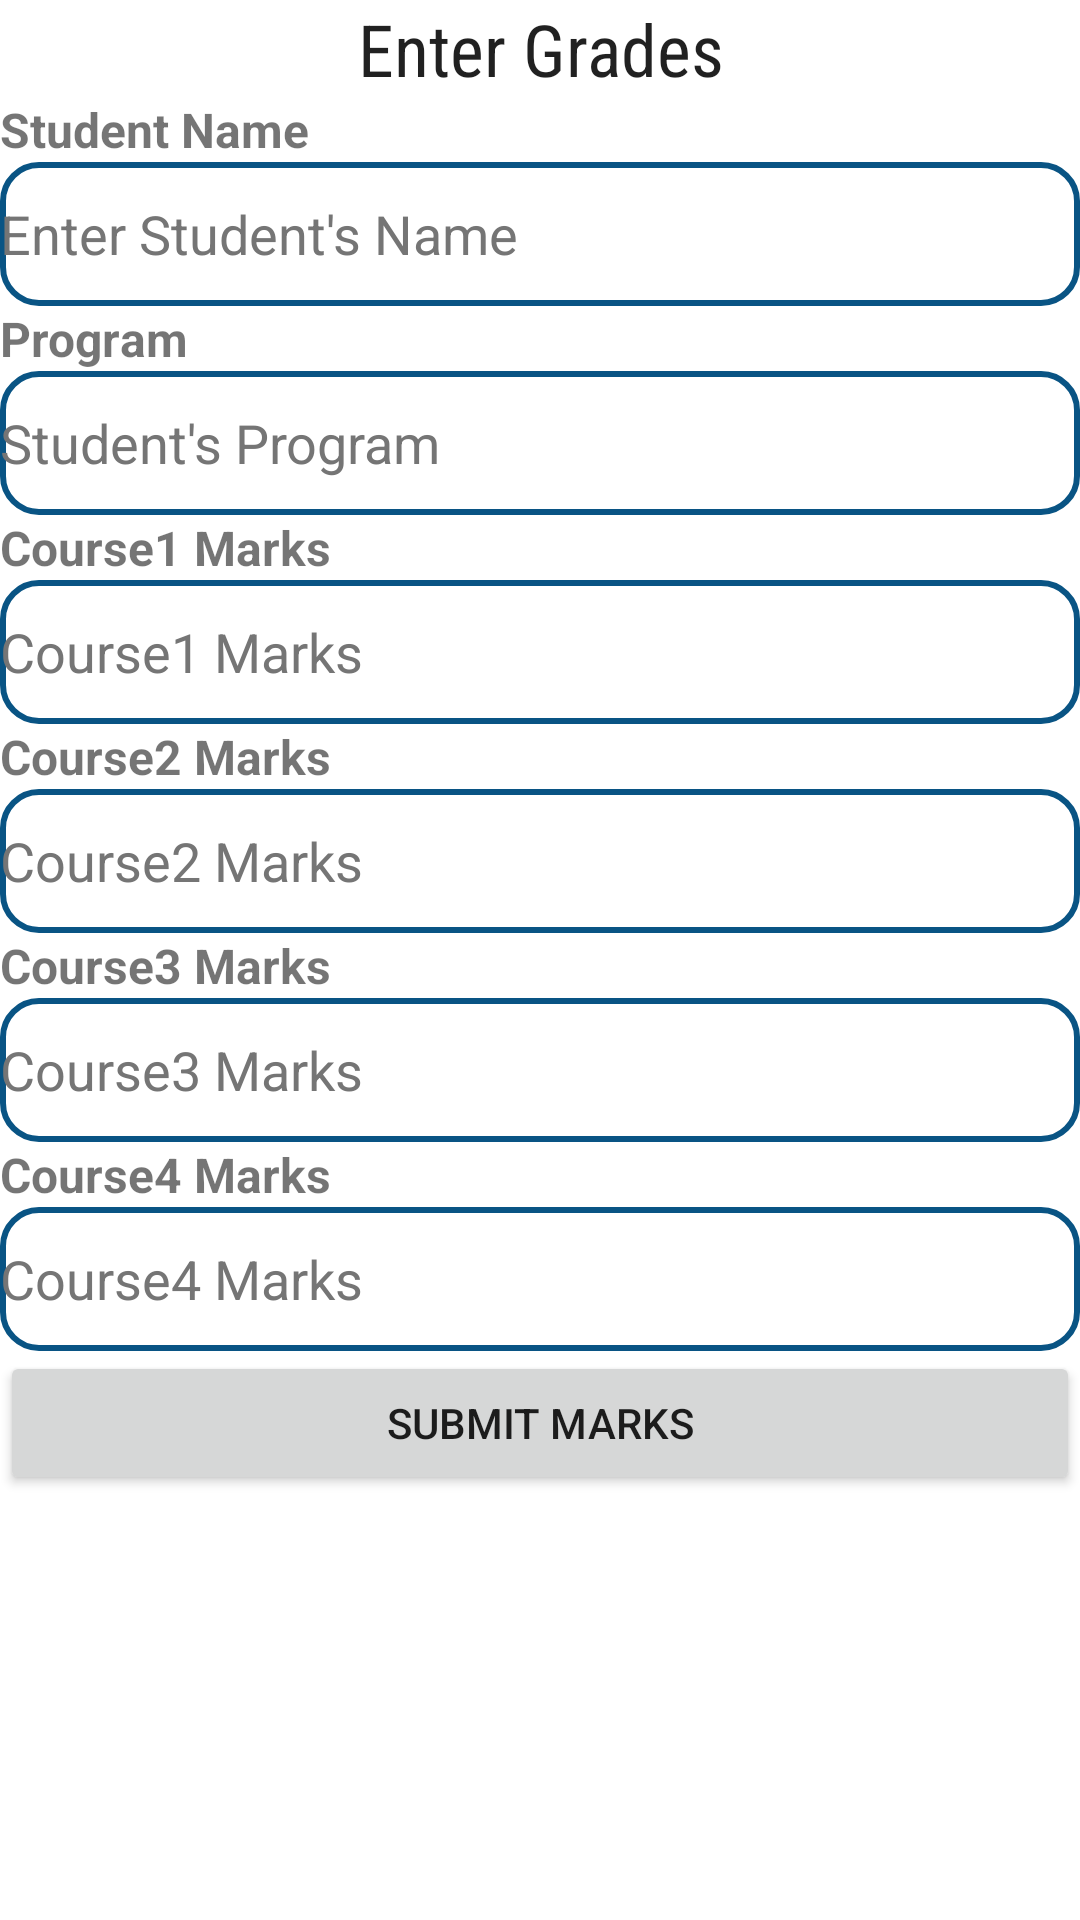

Produce the Android XML layout that renders to this screen, including the resource entries it uses.
<!-- AndroidManifest.xml: application theme Theme.RahulbhaiAssignment2 -->
<!-- res/layout/fragment_enter_grades.xml -->
<?xml version="1.0" encoding="utf-8"?>
<FrameLayout xmlns:android="http://schemas.android.com/apk/res/android"
    xmlns:tools="http://schemas.android.com/tools"
    android:layout_width="match_parent"
    android:layout_height="match_parent"
    tools:context=".EnterGrades">

    <LinearLayout
        android:layout_width="match_parent"
        android:layout_height="match_parent"
        android:orientation="vertical">

        <TextView
            android:id="@+id/titleEnterGraades"
            android:layout_width="match_parent"
            android:layout_height="wrap_content"
            android:fontFamily="sans-serif-condensed"
            android:gravity="center_horizontal"
            android:text="@string/enter_grades1"
            android:textAppearance="@style/TextAppearance.AppCompat.Body2"
            android:textSize="24sp" />

        <TextView
            android:id="@+id/txtName"
            android:layout_width="match_parent"
            android:layout_height="wrap_content"
            android:text="@string/student_name"
            android:textSize="16sp"
            android:textStyle="bold" />

        <EditText
            android:id="@+id/tbStudentName"
            android:layout_width="match_parent"
            android:layout_height="wrap_content"
            android:background="@drawable/border"
            android:ems="10"
            android:hint="@string/enter_student_s_name"
            android:importantForAutofill="no"
            android:inputType="textPersonName"
            android:minHeight="48dp"
            android:textColor="@color/black"
            android:textColorHint="#757575" />

        <TextView
            android:id="@+id/txtStudentProgram"
            android:layout_width="match_parent"
            android:layout_height="wrap_content"
            android:text="@string/program"
            android:textSize="16sp"
            android:textStyle="bold"/>

        <EditText
            android:id="@+id/tbStudentProgram"
            android:layout_width="match_parent"
            android:layout_height="wrap_content"
            android:background="@drawable/border"
            android:ems="10"
            android:hint="@string/student_s_program"
            android:importantForAutofill="no"
            android:inputType="textPersonName"
            android:minHeight="48dp"
            android:textColor="@color/black"
            android:textColorHint="#757575"
            tools:ignore="LabelFor" />
        <TextView
            android:id="@+id/txtCourse1Marks"
            android:layout_width="match_parent"
            android:layout_height="wrap_content"
            android:text="@string/course1_marks"
            android:textSize="16sp"
            android:textStyle="bold"/>

        <EditText
            android:id="@+id/tbCourse1Marks"
            android:layout_width="match_parent"
            android:layout_height="wrap_content"
            android:background="@drawable/border"
            android:ems="10"
            android:hint="@string/course1_marks"
            android:importantForAutofill="no"
            android:inputType="textPersonName"
            android:minHeight="48dp"
            android:textColor="@color/black"
            android:textColorHint="#757575"
            tools:ignore="LabelFor,DuplicateSpeakableTextCheck" />
        <TextView
            android:id="@+id/txtCourse2Marks"
            android:layout_width="match_parent"
            android:layout_height="wrap_content"
            android:text="@string/course2_marks"
            android:textSize="16sp"
            android:textStyle="bold"/>

        <EditText
            android:id="@+id/tbCourse2Marks"
            android:layout_width="match_parent"
            android:layout_height="wrap_content"
            android:background="@drawable/border"
            android:ems="10"
            android:hint="@string/course2_marks"
            android:importantForAutofill="no"
            android:inputType="textPersonName"
            android:minHeight="48dp"
            android:textColor="@color/black"
            android:textColorHint="#757575"
            tools:ignore="LabelFor,DuplicateSpeakableTextCheck" />
        <TextView
            android:id="@+id/txtCourse3Marks"
            android:layout_width="match_parent"
            android:layout_height="wrap_content"
            android:text="@string/course3_marks"
            android:textSize="16sp"
            android:textStyle="bold"/>

        <EditText
            android:id="@+id/tbCourse3Marks"
            android:layout_width="match_parent"
            android:layout_height="wrap_content"
            android:background="@drawable/border"
            android:ems="10"
            android:hint="@string/course3_marks"
            android:importantForAutofill="no"
            android:inputType="textPersonName"
            android:minHeight="48dp"
            android:textColor="@color/black"
            android:textColorHint="#757575"
            tools:ignore="LabelFor,DuplicateSpeakableTextCheck" />
        <TextView
            android:id="@+id/txtCourse4Marks"
            android:layout_width="match_parent"
            android:layout_height="wrap_content"
            android:text="@string/course4_marks"
            android:textSize="16sp"
            android:textStyle="bold"/>

        <EditText
            android:id="@+id/tbCourse4Marks"
            android:layout_width="match_parent"
            android:layout_height="wrap_content"
            android:background="@drawable/border"
            android:ems="10"
            android:hint="@string/course4_marks"
            android:importantForAutofill="no"
            android:inputType="textPersonName"
            android:minHeight="48dp"
            android:textColor="@color/black"
            android:textColorHint="#757575"
            tools:ignore="LabelFor,DuplicateSpeakableTextCheck" />

        <Button
            android:id="@+id/submitMarksButton"
            android:layout_width="match_parent"
            android:layout_height="wrap_content"
            android:text="@string/submit_marks" />

    </LinearLayout>
</FrameLayout>
<!-- resources referenced by this layout -->
<resources>
  <!-- drawable border (drawable) -->
  <?xml version="1.0" encoding="utf-8"?>
  <shape
      xmlns:android="http://schemas.android.com/apk/res/android"
      android:shape="rectangle">
      <solid
          android:color="@android:color/white"/>
      <corners
          android:bottomRightRadius="12dp"
          android:bottomLeftRadius="12dp"
          android:topLeftRadius="12dp"
          android:topRightRadius="12dp"/>
      <stroke
          android:color="#095484 "
          android:width="2dp"/>
  </shape>
  <string name="course1_marks">Course1 Marks</string>
  <string name="course2_marks">Course2 Marks</string>
  <string name="course3_marks">Course3 Marks</string>
  <string name="course4_marks">Course4 Marks</string>
  <string name="enter_grades1">Enter Grades</string>
  <string name="enter_student_s_name">Enter Student\'s Name</string>
  <string name="program">Program</string>
  <string name="student_name">Student Name</string>
  <string name="student_s_program">Student\'s Program</string>
  <string name="submit_marks">Submit Marks</string>
  <style name="Theme.RahulbhaiAssignment2" parent="Theme.MaterialComponents.DayNight.DarkActionBar">
          
          <item name="colorPrimary">@color/purple_500</item>
          <item name="colorPrimaryVariant">@color/purple_700</item>
          <item name="colorOnPrimary">@color/white</item>
          
          <item name="colorSecondary">@color/teal_200</item>
          <item name="colorSecondaryVariant">@color/teal_700</item>
          <item name="colorOnSecondary">@color/black</item>
          
          <item name="android:statusBarColor">?attr/colorPrimaryVariant</item>
          
      </style>
  <!-- not gathered from this repository: default colours our renderer supplied (Android Studio template values) -->
  <color name="purple_500">#FF6200EE</color>
  <color name="purple_700">#FF3700B3</color>
  <color name="teal_200">#FF03DAC5</color>
  <color name="teal_700">#FF018786</color>
  <color name="black">#FF000000</color>
  <color name="white">#FFFFFFFF</color>
</resources>
